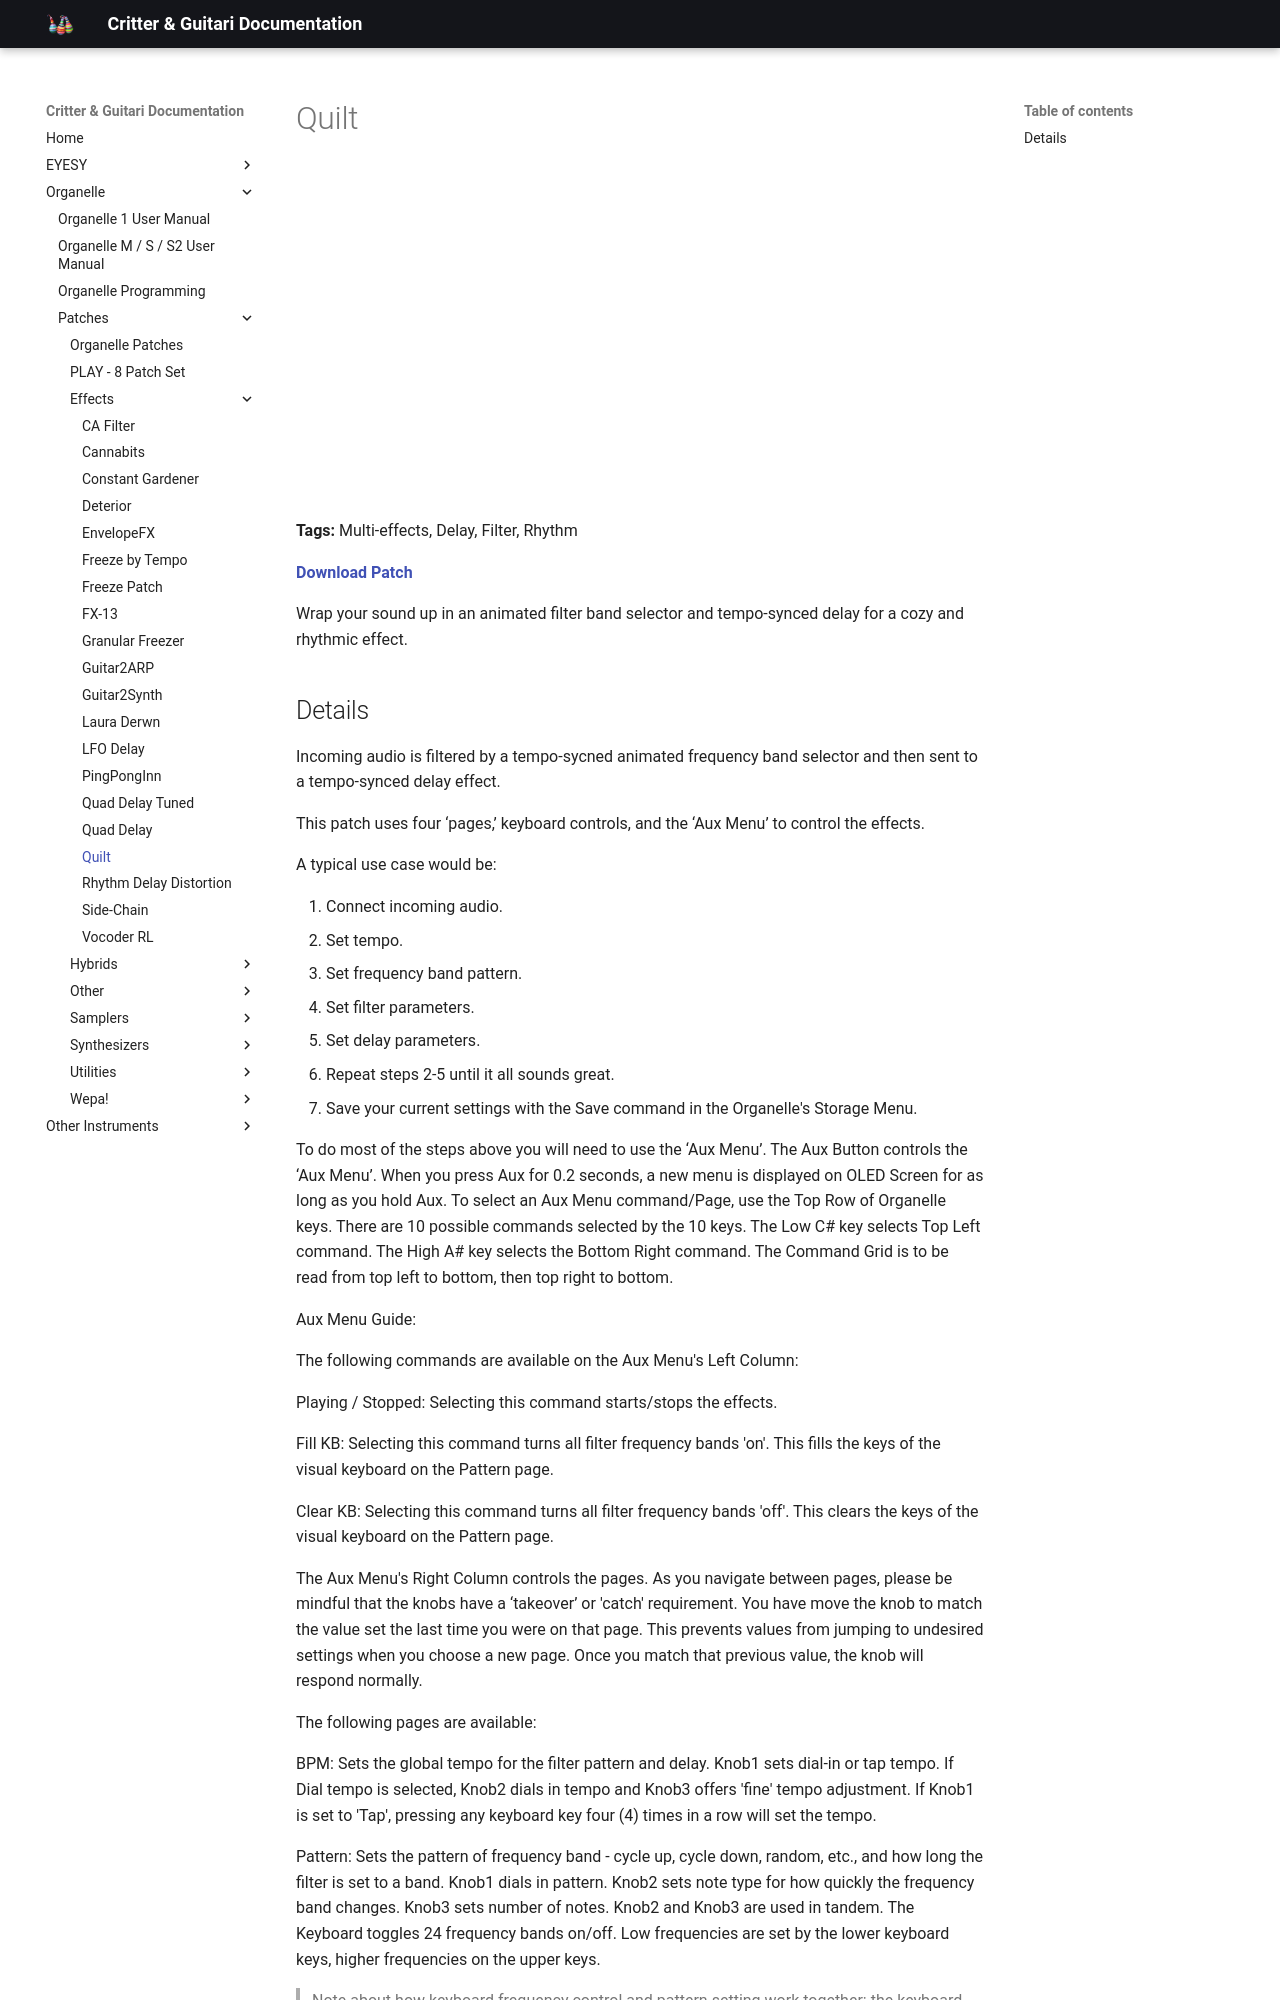

repository: critterandguitari/cg-docs · page: Organelle/patches/Effects/quilt/index.html · generator: mkdocs

---
title: Quilt
date: 2022-08-05
tags:
  - "Multi-effects"
  - Delay
  - Filter
  - Rhythm
---


# Quilt


<div class="video-embed"><iframe width="560" height="315" src="https://www.youtube.com/embed/dFTbvfTL3Xk" title="YouTube video player" frameborder="0" allow="accelerometer; autoplay; clipboard-write; encrypted-media; gyroscope; picture-in-picture" allowfullscreen></iframe></div>

**Tags:** Multi-effects, Delay, Filter, Rhythm

**[Download Patch](https://patchstorage.com/wp-content/uploads/2022/08/Quilt.zip)**

Wrap your sound up in an animated filter band selector and tempo-synced delay for a cozy and rhythmic effect.
